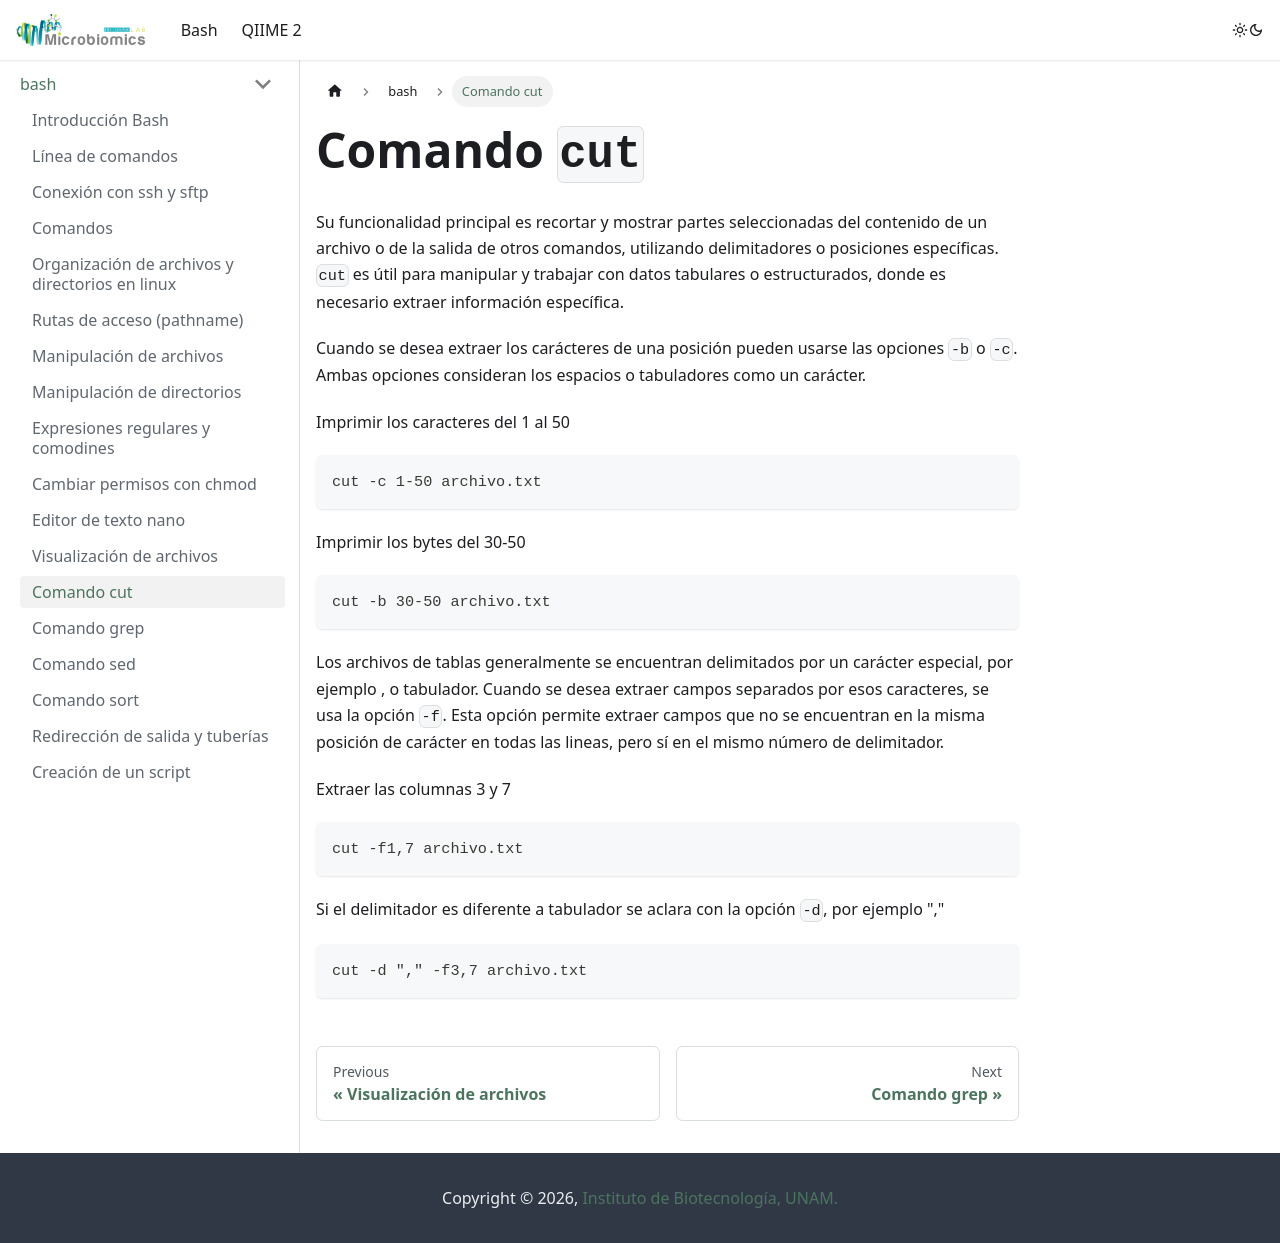

repository: LuiguiGallardo/bioinfo_pal_norte · page: docs/bash/cut/index.html · generator: docusaurus

---
sidebar_position: 13
---

# Comando `cut`
Su funcionalidad principal es recortar y mostrar partes seleccionadas del contenido de un archivo o de la salida de otros comandos, utilizando delimitadores o posiciones específicas. `cut` es útil para manipular y trabajar con datos tabulares o estructurados, donde es necesario extraer información específica.

Cuando se desea extraer los carácteres de una posición pueden usarse las opciones `-b` o `-c`. Ambas opciones consideran los espacios o tabuladores como un carácter.

Imprimir los caracteres del 1 al 50

```bash
cut -c 1-50 archivo.txt
```

Imprimir los bytes del 30-50

```bash
cut -b 30-50 archivo.txt  
```

Los archivos de tablas generalmente se encuentran delimitados por un carácter especial, por ejemplo , o tabulador. Cuando se desea extraer campos separados por esos caracteres, se usa la opción `-f`. Esta opción permite extraer campos que no se encuentran en la misma posición de carácter en todas las lineas, pero sí en el mismo número de delimitador.

Extraer las columnas 3 y 7

```bash
cut -f1,7 archivo.txt  
```

Si el delimitador es diferente a tabulador se aclara con la opción `-d`, por ejemplo ","

```bash
cut -d "," -f3,7 archivo.txt 
```
